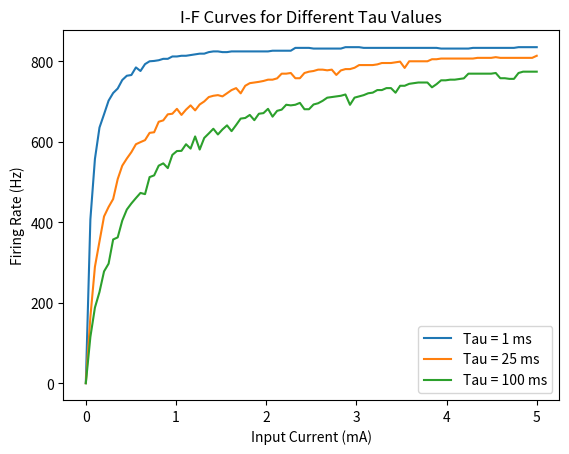

Source code (Python): (Note: this script raises an exception after producing the figure.)
import numpy as np
import matplotlib.pyplot as plt
from scipy import signal


def lif_model(Rm: int = 1, Cm: int = 5, I: float = 0.2, vTh: int = -40) -> tuple:
    """
    Returns the membrane potential of a LIF model
    Parameters:
    Rm: int - Membrane Resistance [kOhm], default 1
    Cm: int - Capacitance [uF], default 5
    I: float - Current stimulus [mA], default 0.2
    vTh: int - Spike threshold [mV], default -40

    Returns:
    time: np.array - Time array [mSec]
    Vm: np.array - Membrane potential [V]
    frequency: float - Firing rate [Hz]
    """
    # Model Parameters
    T = 50  # Simulation time          [mSec]
    dt = 0.1  # Simulation time interval [mSec]
    t_init = 0  # Stimulus init time       [V]
    vRest = -70  # Resting potential        [mV]
    tau_ref = 1  # Repreactory Period       [mSec]
    vSpike = 50  # Spike voltage            [mV]

    # Simulation parameters
    time = np.arange(0, T * 1e-3 + dt * 1e-3, dt * 1e-3)  # Time array
    Vm = np.ones(len(time)) * vRest * 1e-3  # Membrane voltage array
    tau_m = Rm * 1e3 * Cm * 1e-6  # Time constant
    spikes = []  # Spikes timings

    # Defining the stimulus
    stim = I * 1e-3 * signal.windows.triang(len(time))  # Triangular stimulation pattern

    # Simulating the LIF model
    for i, t in enumerate(time[:-1]):
        if t > t_init:
            uinf = vRest * 1e-3 + Rm * 1e3 * stim[i]
            Vm[i + 1] = uinf + (Vm[i] - uinf) * np.exp(-dt * 1e-3 / tau_m)
            if Vm[i] >= vTh * 1e-3:  # Spike
                spikes.append(t * 1e3)
                Vm[i] = vSpike * 1e-3
                t_init = t + tau_ref * 1e-3
    frequency = 1 / (np.mean(np.diff(spikes)) * 1e-3) if len(spikes) > 1 else 0
    return time, Vm, frequency


def plot_if_curve():
    Rm_values = [1, 5, 10]
    Cm_values = [1, 5, 10]
    I_values = np.linspace(0, 5, 100)  # Input current range (mA)

    plt.figure()
    for Rm, Cm in zip(Rm_values, Cm_values):
        f_values = [
            frequency
            for _, _, frequency in [lif_model(Rm=Rm, Cm=Cm, I=I) for I in I_values]
        ]
        plt.plot(I_values, f_values, label=f"Tau = {Rm * Cm} ms")

    plt.xlabel("Input Current (mA)")
    plt.ylabel("Firing Rate (Hz)")
    plt.title("I-F Curves for Different Tau Values")
    plt.legend()
    plt.savefig("images/I-F.png")


def plot_vt_curves():
    thresholds = [-60, -20, 20]  # Different thresholds in mV
    current = 0.1  # Input current (mA)
    plt.figure(figsize=(10, 10))
    for vTh in thresholds:
        time, Vm, _ = lif_model(I=current, vTh=vTh)
        plt.subplot(3, 1, thresholds.index(vTh) + 1)
        plt.plot(time * 1e3, Vm * 1e3)
        plt.axhline(y=vTh, color="r", linestyle="--", label=f"Threshold = {vTh} mV")
        plt.xlabel("Time (ms)")
        plt.ylabel("Membrane Voltage (mV)")
        plt.title(f"V-T Curves for Different Thresholds (I = {current} mA)")
        plt.legend()
    plt.subplots_adjust(hspace=0.5)
    plt.tight_layout()
    plt.savefig("images/V-T.png")


if __name__ == "__main__":
    plot_if_curve()
    plot_vt_curves()
